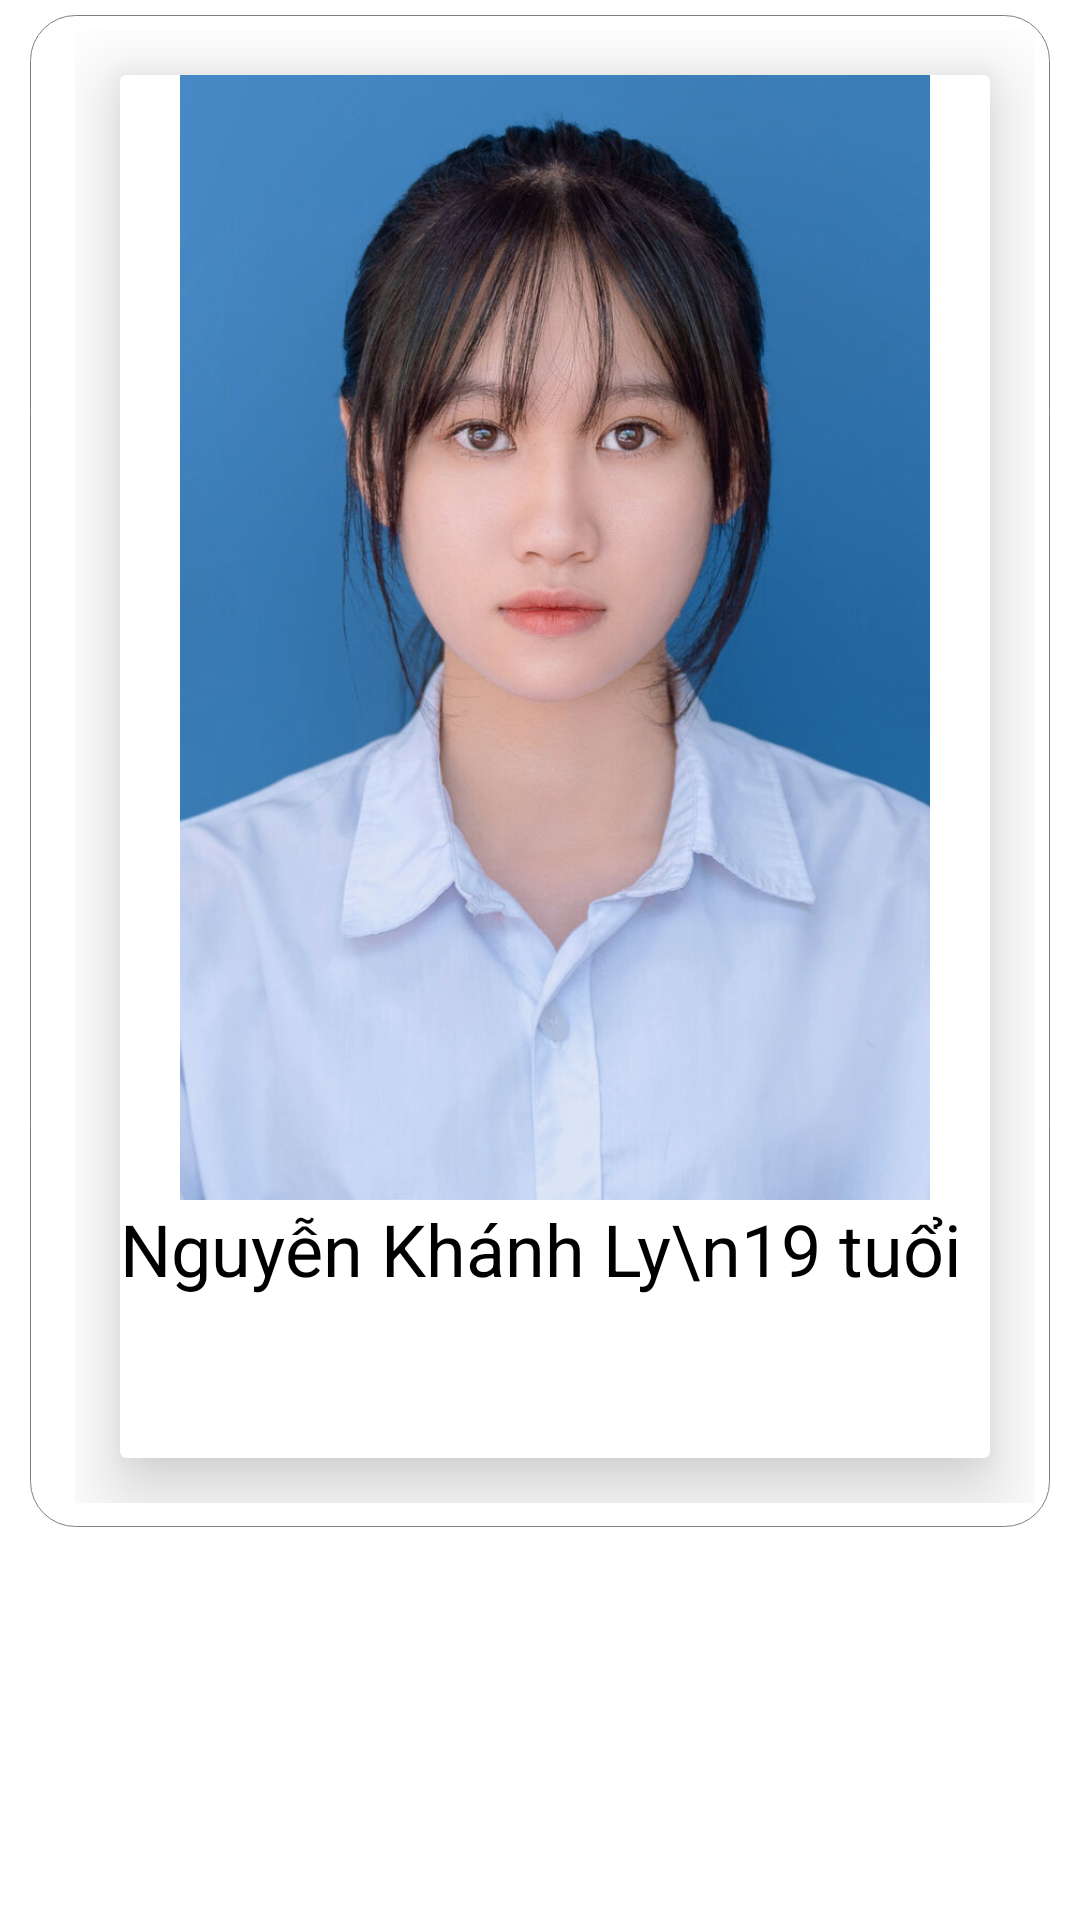

Android layout source for this screen:
<!-- AndroidManifest.xml: application theme Theme.TinderForIT -->
<!-- res/layout/card.xml -->
<?xml version="1.0" encoding="utf-8"?>
<RelativeLayout xmlns:android="http://schemas.android.com/apk/res/android"
    android:layout_width="match_parent"
    android:layout_height="match_parent"
    xmlns:app="http://schemas.android.com/apk/res-auto">

    <LinearLayout
        android:layout_width="match_parent"
        android:layout_height="wrap_content"
        android:layout_marginLeft="10dp"
        android:layout_marginTop="5dp"
        android:layout_marginRight="10dp"
        android:layout_weight="1"
        android:background="@drawable/botron_edittext"
        android:orientation="vertical">

        <androidx.cardview.widget.CardView
            android:layout_width="match_parent"
            android:layout_height="match_parent"
            android:layout_margin="15dp"
            app:cardElevation="15dp"
            app:cardMaxElevation="5dp">

            <LinearLayout
                android:layout_width="match_parent"
                android:layout_height="match_parent"
                android:orientation="vertical">

                <ImageView
                    android:layout_width="match_parent"
                    android:layout_height="375dp"
                    android:src="@drawable/img1" />

                <LinearLayout
                    android:layout_width="match_parent"
                    android:layout_height="86dp"
                    android:orientation="horizontal">

                    <TextView
                        android:layout_width="match_parent"
                        android:layout_height="match_parent"
                        android:text="Nguyễn Khánh Ly\n19 tuổi"
                        android:textColor="@color/black"
                        android:textSize="24sp"/>
                </LinearLayout>
            </LinearLayout>

        </androidx.cardview.widget.CardView>

    </LinearLayout>

</RelativeLayout>
<!-- resources referenced by this layout -->
<resources>
  <color name="black">#FF000000</color>
  <!-- drawable botron_edittext (drawable) -->
  <?xml version="1.0" encoding="utf-8"?>
  <selector xmlns:android="http://schemas.android.com/apk/res/android">
  
      <item android:state_focused="false">
          
          <shape>
              <stroke android:width="0.5px" android:color="#808080"/>
              <solid android:color="#ffffffff"/>
              <corners android:radius="15dp"/>
              <padding android:left="15dp" android:top="5dp" android:right="5dp" android:bottom="8dp" />
          </shape>
      </item>
  
      <item android:state_focused="true">
          
          <shape>
              <solid android:color="#FFffffff"/>
              <stroke android:width="2dp" android:color="#E94057"/>
              <corners android:radius="15dp"/>
              <padding android:top="5dp" android:left="15dp" android:right="5dp" android:bottom="8dp"/>
          </shape>
      </item>
  </selector>
  <!-- drawable img1: png bitmap (drawable, 785803 bytes) -->
  <style name="Theme.TinderForIT" parent="Theme.MaterialComponents.Light.NoActionBar">
          
          <item name="colorPrimary">@color/purple_500</item>
          <item name="colorPrimaryVariant">@color/purple_700</item>
          <item name="colorOnPrimary">@color/white</item>
          
          <item name="colorSecondary">@color/teal_200</item>
          <item name="colorSecondaryVariant">@color/teal_700</item>
          <item name="colorOnSecondary">@color/black</item>
          
          <item name="android:statusBarColor" tools:targetApi="l">?attr/colorPrimaryVariant</item>
          
      </style>
  <color name="purple_500">#FF6200EE</color>
  <color name="purple_700">#FF3700B3</color>
  <color name="white">#FFFFFFFF</color>
  <color name="teal_200">#FF03DAC5</color>
  <color name="teal_700">#FF018786</color>
</resources>
